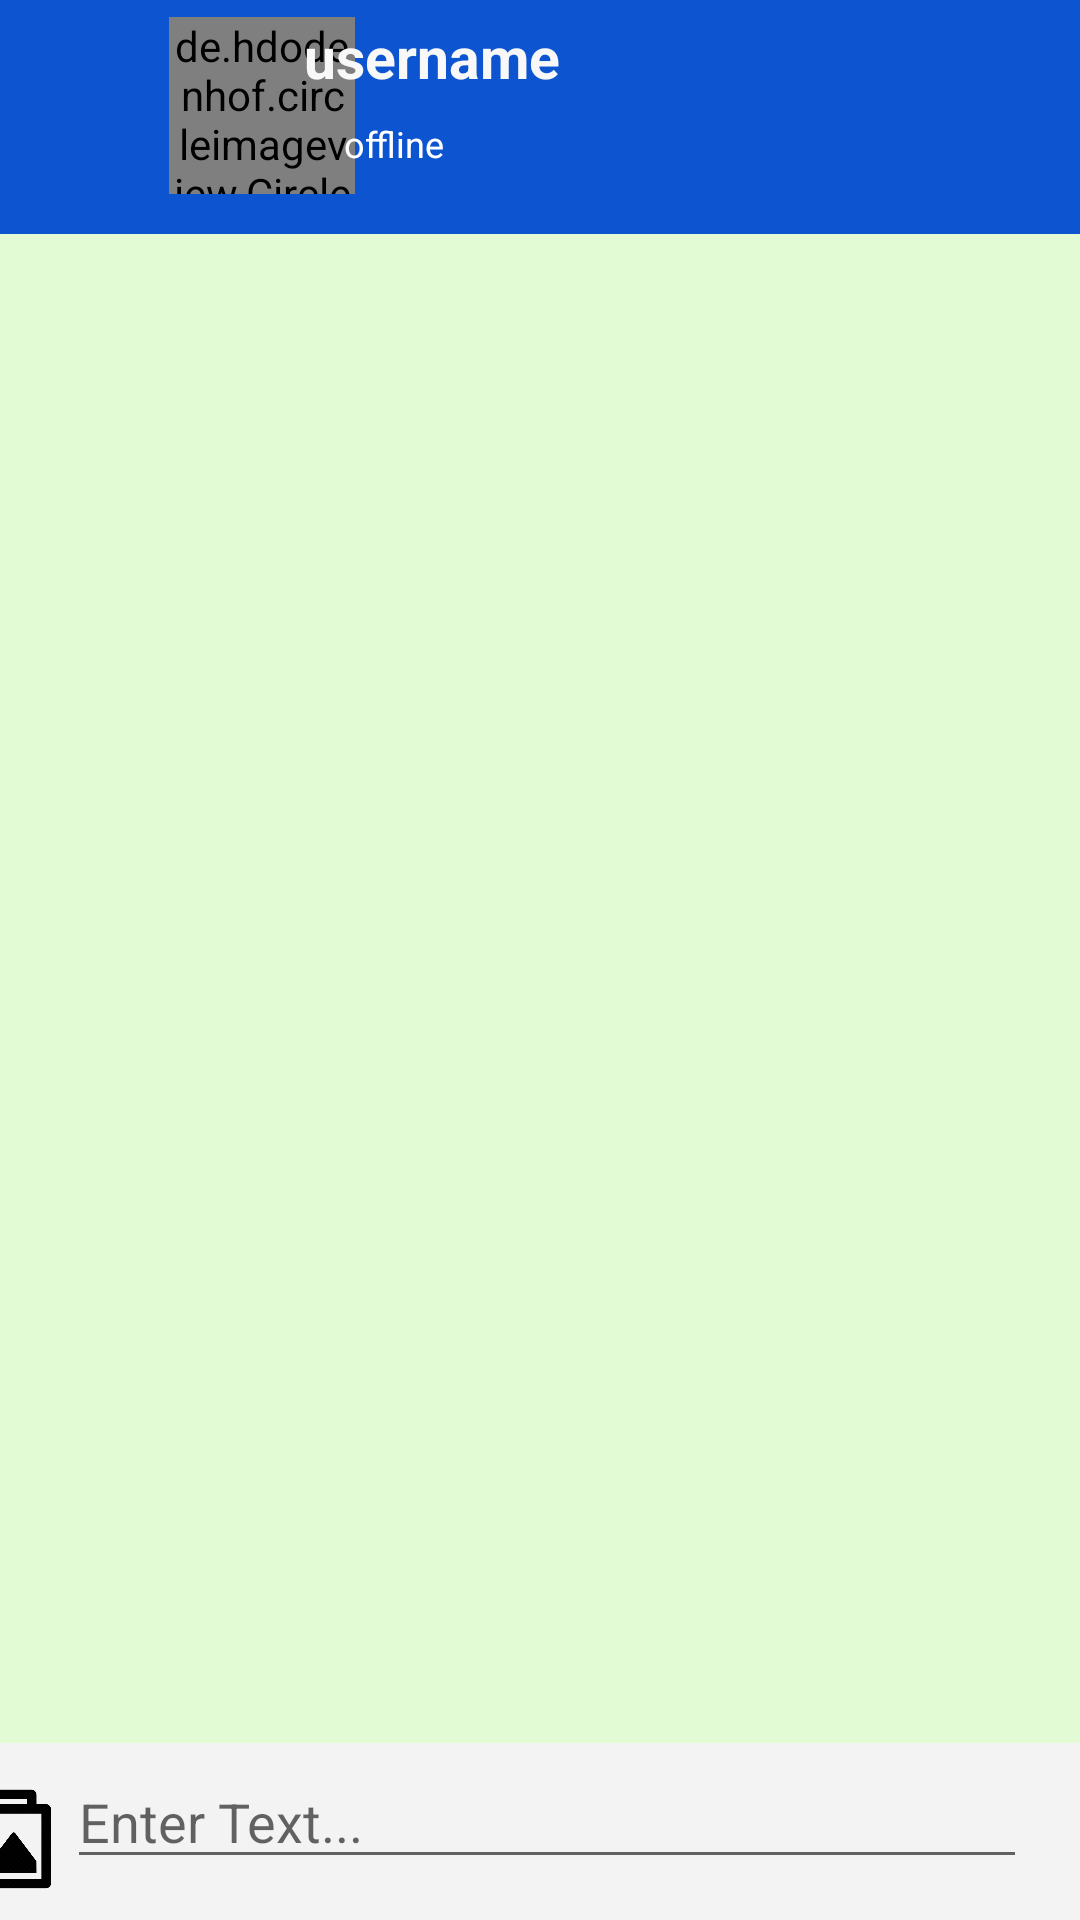

The Android layout XML behind this screen, and the referenced resources:
<!-- AndroidManifest.xml: application theme Theme.SocialFitnessApp -->
<!-- res/layout/activity_chat.xml -->
<?xml version="1.0" encoding="utf-8"?>
<androidx.constraintlayout.widget.ConstraintLayout xmlns:android="http://schemas.android.com/apk/res/android"
    xmlns:app="http://schemas.android.com/apk/res-auto"
    xmlns:tools="http://schemas.android.com/tools"
    android:layout_width="match_parent"
    android:layout_height="match_parent"
    android:background="#F3F3F3"
    tools:context=".Social.ChatActivity">

    <androidx.recyclerview.widget.RecyclerView
        android:id="@+id/chat_recyclerView"
        android:layout_width="412dp"
        android:layout_height="525dp"
        android:layout_marginBottom="4dp"
        android:background="#E2FBD5"
        app:layout_constraintBottom_toTopOf="@+id/constraintLayout"
        app:layout_constraintEnd_toEndOf="parent"
        app:layout_constraintHorizontal_bias="0.333"
        app:layout_constraintStart_toStartOf="parent" />

    <androidx.appcompat.widget.Toolbar
        android:id="@+id/toolbar9"
        android:layout_width="412dp"
        android:layout_height="78dp"
        android:background="#0D54D1"
        android:minHeight="?attr/actionBarSize"
        android:theme="?attr/actionBarTheme"
        app:layout_constraintBottom_toBottomOf="parent"
        app:layout_constraintEnd_toEndOf="parent"
        app:layout_constraintHorizontal_bias="0.0"
        app:layout_constraintStart_toStartOf="parent"
        app:layout_constraintTop_toTopOf="parent"
        app:layout_constraintVertical_bias="0.0" />

    <de.hdodenhof.circleimageview.CircleImageView
        android:id="@+id/chat_ProfilePicture"
        android:layout_width="62dp"
        android:layout_height="59dp"
        android:src="@drawable/profile_icon"
        app:layout_constraintBottom_toBottomOf="parent"
        app:layout_constraintEnd_toEndOf="parent"
        app:layout_constraintHorizontal_bias="0.189"
        app:layout_constraintStart_toStartOf="parent"
        app:layout_constraintTop_toTopOf="parent"
        app:layout_constraintVertical_bias="0.01">

    </de.hdodenhof.circleimageview.CircleImageView>

    <ImageView
        android:id="@+id/chat_backButton"
        android:layout_width="59dp"
        android:layout_height="50dp"
        app:layout_constraintBottom_toBottomOf="parent"
        app:layout_constraintEnd_toEndOf="parent"
        app:layout_constraintHorizontal_bias="0.0"
        app:layout_constraintStart_toStartOf="parent"
        app:layout_constraintTop_toTopOf="parent"
        app:layout_constraintVertical_bias="0.023"
        app:srcCompat="@drawable/back_icon" />

    <TextView
        android:id="@+id/chat_username"
        android:layout_width="210dp"
        android:layout_height="33dp"
        android:text="username"
        android:textColor="#F8F8F8"
        android:textSize="19sp"
        android:textStyle="bold"
        app:layout_constraintBottom_toBottomOf="parent"
        app:layout_constraintEnd_toEndOf="parent"
        app:layout_constraintHorizontal_bias="0.676"
        app:layout_constraintStart_toStartOf="parent"
        app:layout_constraintTop_toTopOf="parent"
        app:layout_constraintVertical_bias="0.01" />

    <TextView
        android:id="@+id/chat_onlineStatus"
        android:layout_width="83dp"
        android:layout_height="20dp"
        android:text="offline"
        android:textColor="#FFFFFF"
        android:textSize="12sp"
        app:layout_constraintBottom_toBottomOf="parent"
        app:layout_constraintEnd_toEndOf="parent"
        app:layout_constraintHorizontal_bias="0.414"
        app:layout_constraintStart_toStartOf="parent"
        app:layout_constraintTop_toTopOf="parent"
        app:layout_constraintVertical_bias="0.064" />

    <androidx.constraintlayout.widget.ConstraintLayout
        android:id="@+id/constraintLayout"
        android:layout_width="412dp"
        android:layout_height="55dp"
        app:layout_constraintBottom_toBottomOf="parent"
        app:layout_constraintEnd_toEndOf="parent"
        app:layout_constraintStart_toStartOf="parent">

        <ImageView
            android:id="@+id/chat_iamgeIcon"
            android:layout_width="40dp"
            android:layout_height="44dp"
            android:layout_marginEnd="367dp"
            android:src="@drawable/image_icon"
            app:layout_constraintBottom_toBottomOf="parent"
            app:layout_constraintEnd_toEndOf="parent"
            app:layout_constraintHorizontal_bias="0.6"
            app:layout_constraintStart_toStartOf="parent"
            app:layout_constraintTop_toTopOf="parent"
            app:layout_constraintVertical_bias="0.545" />

        <EditText
            android:id="@+id/chat_chatBox"
            android:layout_width="0dp"
            android:layout_height="wrap_content"
            android:layout_marginLeft="5dp"
            android:layout_marginRight="5dp"
            android:hint="Enter Text..."
            app:layout_constraintBottom_toBottomOf="parent"
            app:layout_constraintEnd_toStartOf="@+id/chat_sendButton"
            app:layout_constraintHorizontal_bias="0.3"
            app:layout_constraintStart_toEndOf="@+id/chat_iamgeIcon"
            app:layout_constraintTop_toTopOf="parent"
            app:layout_constraintVertical_bias="0.0" />

        <ImageView
            android:id="@+id/chat_sendButton"
            android:layout_width="31dp"
            android:layout_height="33dp"
            android:layout_marginTop="5dp"
            android:layout_marginRight="8dp"
            android:layout_marginBottom="5dp"
            android:src="@drawable/send_icon"
            app:layout_constraintBottom_toBottomOf="parent"
            app:layout_constraintEnd_toEndOf="parent"
            app:layout_constraintTop_toTopOf="parent" />

    </androidx.constraintlayout.widget.ConstraintLayout>

</androidx.constraintlayout.widget.ConstraintLayout>
<!-- resources referenced by this layout -->
<resources>
  <!-- drawable image_icon: png bitmap (drawable, 47874 bytes) -->
  <style name="Theme.SocialFitnessApp" parent="Theme.MaterialComponents.DayNight.NoActionBar">
          
          <item name="colorPrimary">@color/purple_500</item>
          <item name="colorPrimaryVariant">@color/purple_700</item>
          <item name="colorOnPrimary">@color/white</item>
          
          <item name="colorSecondary">@color/teal_200</item>
          <item name="colorSecondaryVariant">@color/teal_700</item>
          <item name="colorOnSecondary">@color/black</item>
          
          <item name="android:statusBarColor" tools:targetApi="l">?attr/colorPrimaryVariant</item>
          
      </style>
  <!-- not gathered from this repository: default colours our renderer supplied (Android Studio template values) -->
  <color name="purple_500">#FF6200EE</color>
  <color name="purple_700">#FF3700B3</color>
  <color name="teal_200">#FF03DAC5</color>
  <color name="teal_700">#FF018786</color>
  <color name="black">#FF000000</color>
  <color name="white">#FFFFFFFF</color>
</resources>
